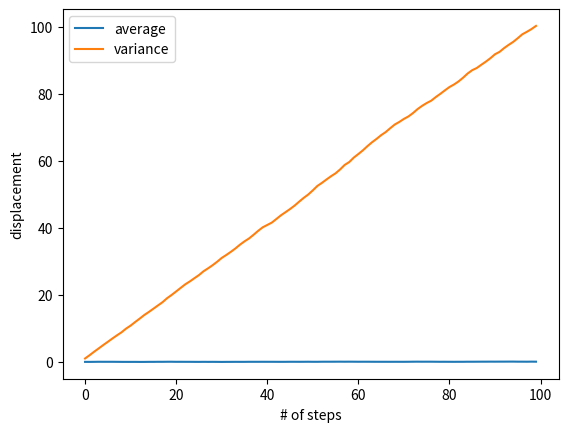

Source code (Python):
"""Create random walk and demonstrate <x^2(i)> ~ t.

Here I am only using uniform float random numbers on the interval [0,1),
so I only import the routine "random_sample"  It can be used to generate
a single random number or a whole series of them.

[redacted]
[redacted]
March 29, 2020
"""
import numpy as np
import matplotlib.pyplot as plt

numberPoints = 100  # number of steps in walk
stepRange = 1.0
numberRuns = 10000  # number of walks to do for statistics.
p = 0.5  # probability of moving right.

# Create arrays to store statistics:
sumArray = np.zeros(numberPoints)
s2array = np.zeros(numberPoints)

for iRun in range(numberRuns):
    # Start a new random walk
    iStep = 0  # start count of number of steps
    x = 0.0  # initial position
    xWalk = []

    # Do the walk -- move x by desired steps.
    while iStep < numberPoints:
        u = np.random.random_sample()
        if u < p:
            x = x + stepRange
        else:
            x = x - stepRange
        xWalk.append(x)
        iStep += 1
    xWalk = np.array(xWalk)

    # accumulate sums needed to do statistics.  Done as array, all at once.
    sumArray = sumArray + xWalk
    s2array = s2array + xWalk ** 2

# At end of all runs, divide by total number of walks to get average, and variance (sigma**2). This is done for all points all at once.
xAverage = sumArray / numberRuns
x2average = s2array / numberRuns
sigmaSquared = x2average - xAverage * xAverage

# Make plot to visualize
plt.plot(range(numberPoints), xAverage, label="average")
plt.plot(range(numberPoints), sigmaSquared, label="variance")
plt.legend()
plt.xlabel("# of steps")
plt.ylabel("displacement")
plt.show()
